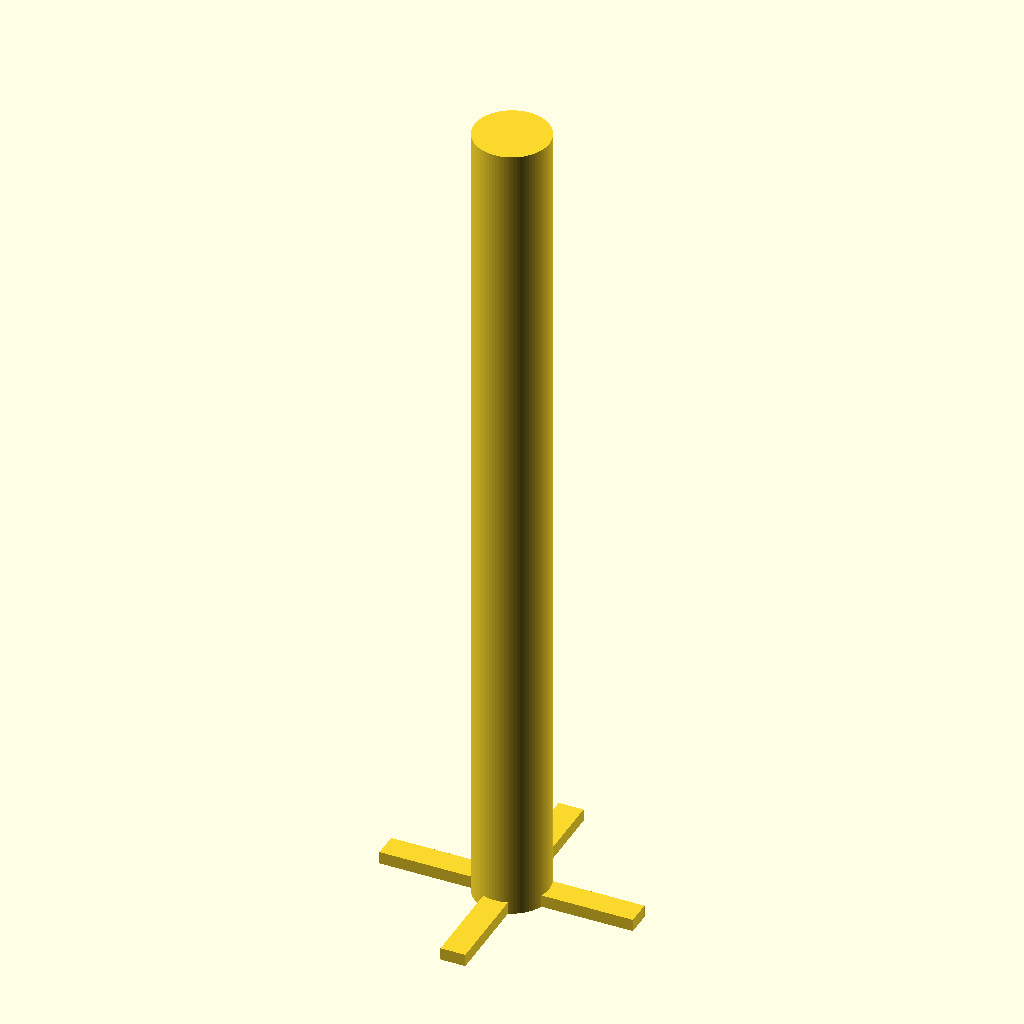
Cell 1 — every parameter at its default value.
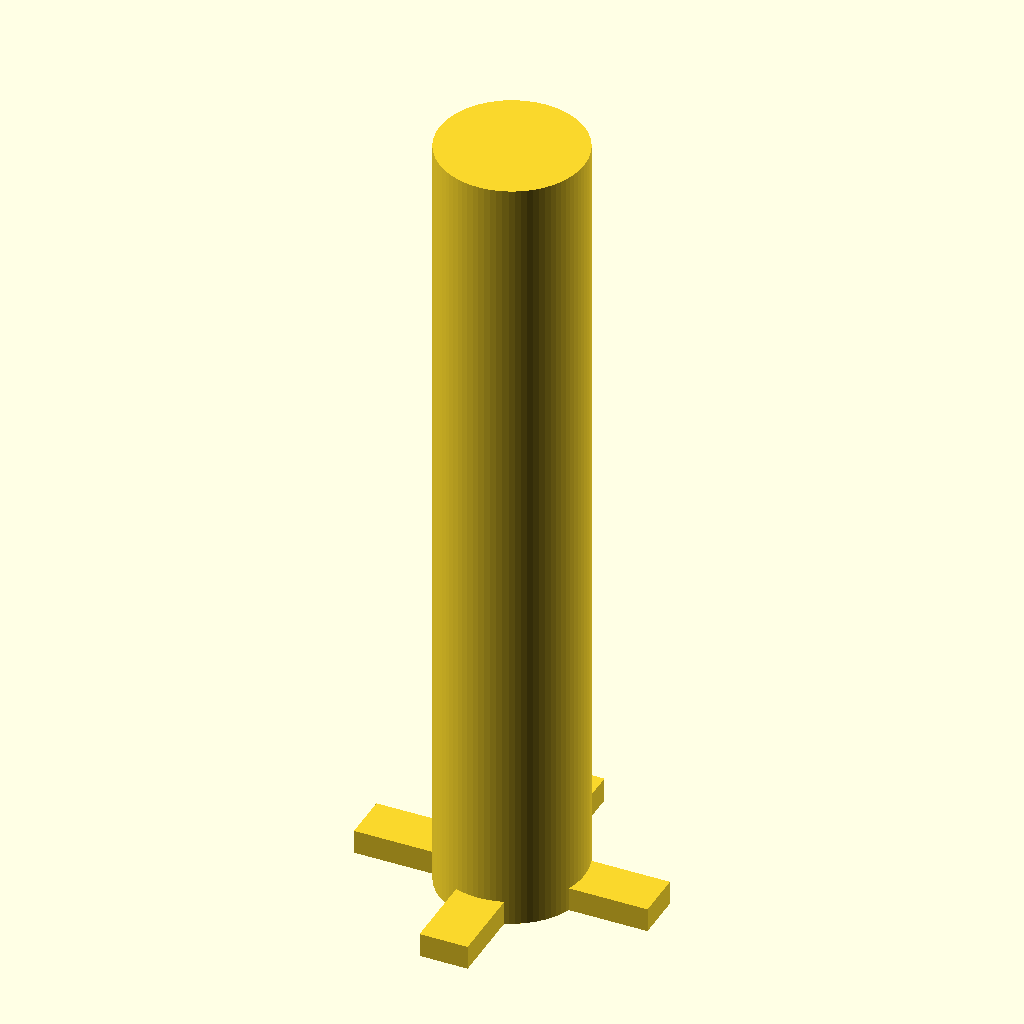
Cell 2: the same model with freq_mhz = 2560.
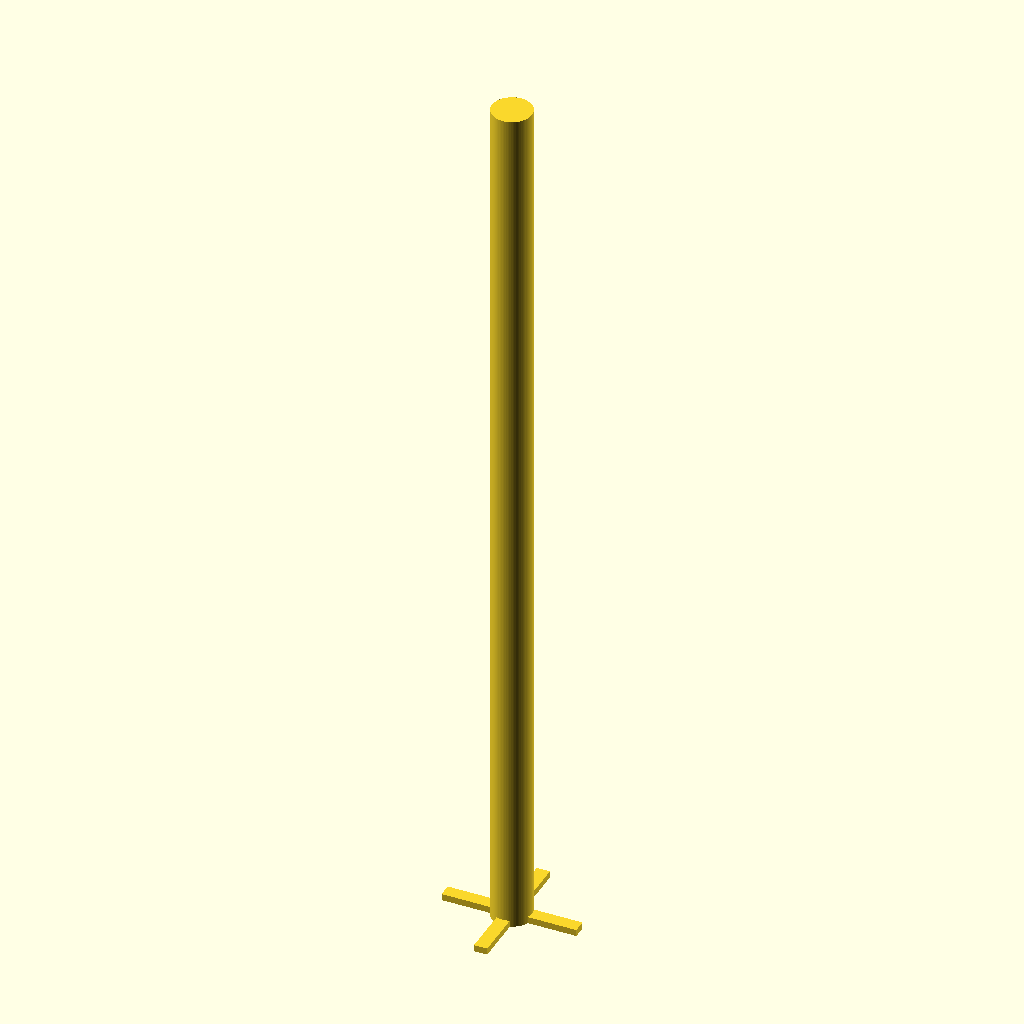
Cell 3: turns = 10 (everything else at default).
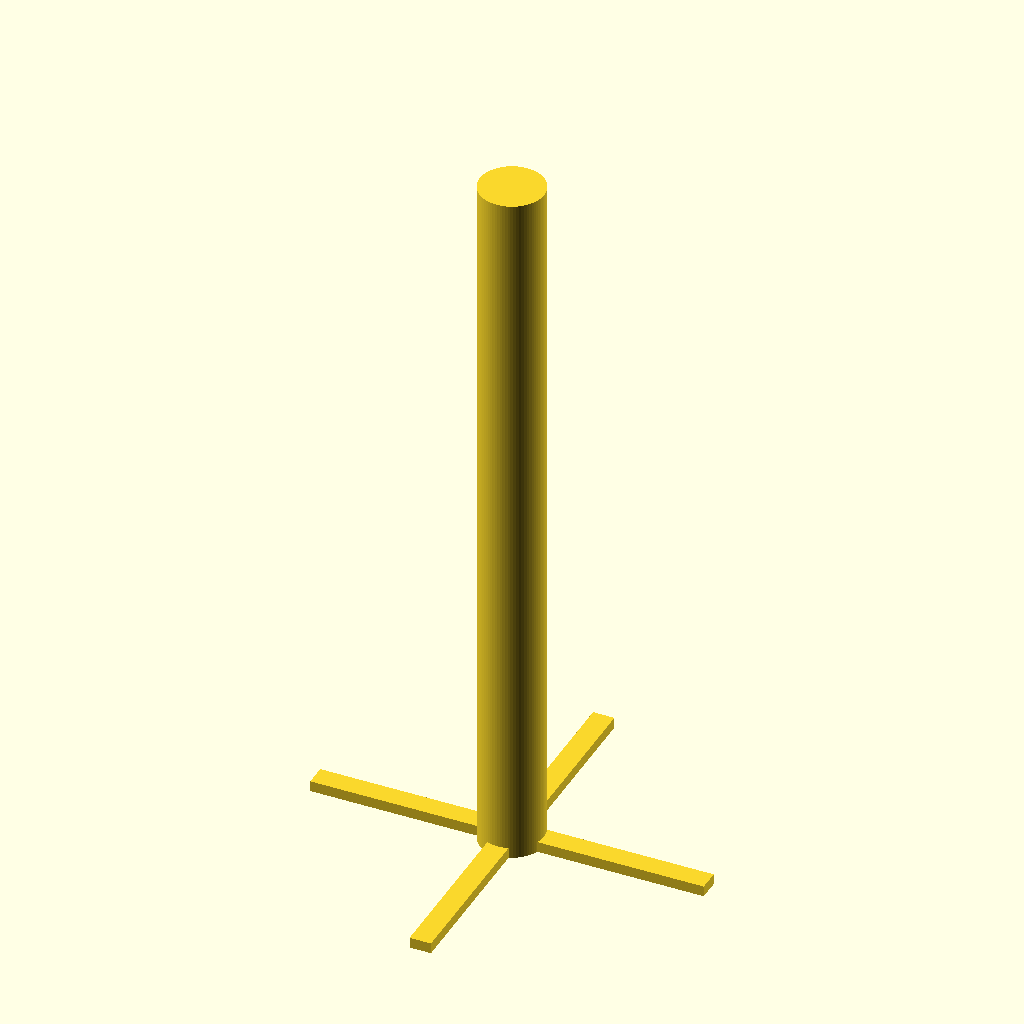
Cell 4: former_d_frac = 0.56 (everything else at default).
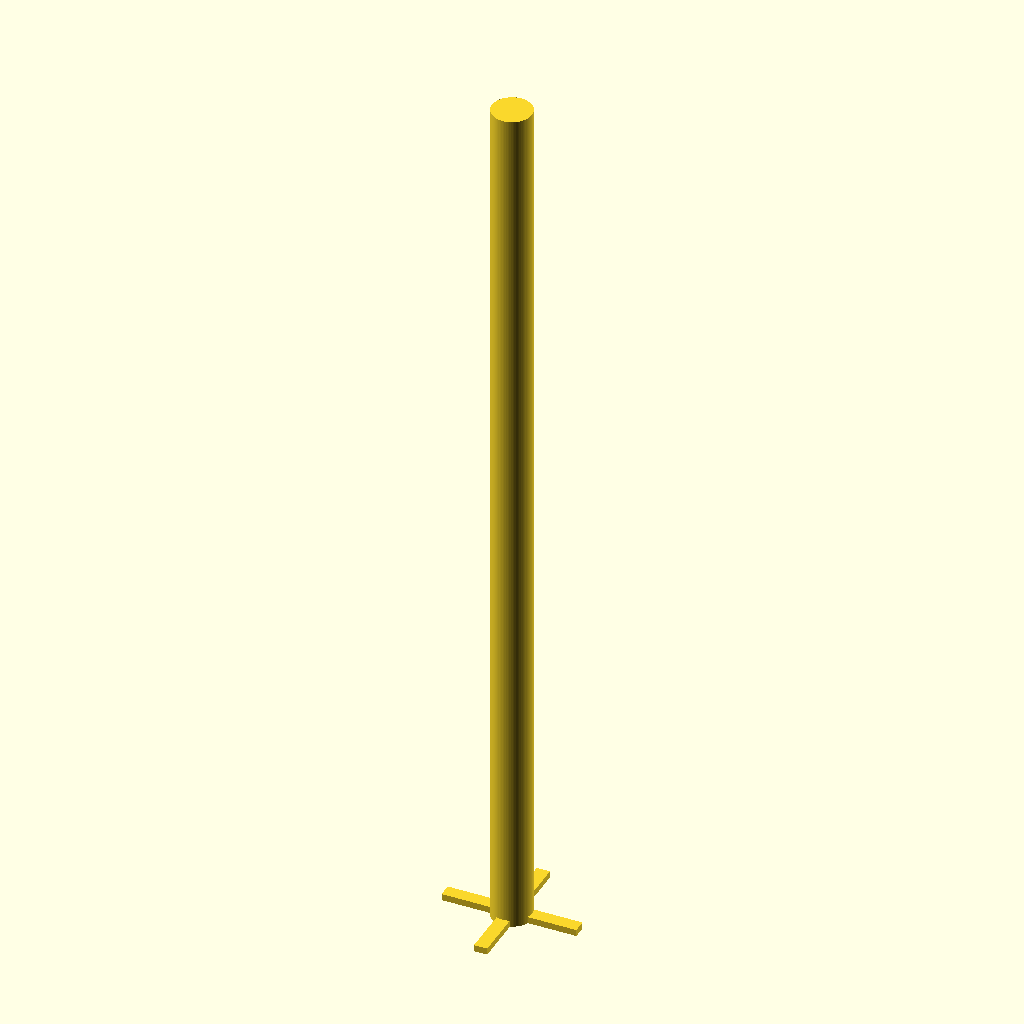
Cell 5: pitch_frac = 0.46 (everything else at default).
The same orthographic view direction (rotation 55°, 0°, 25°; colour scheme Cornfield) for every cell, with the view re-fitted per cell, so scale and position can differ between cells.
OpenSCAD source file holder.scad:
// Helical Antenna Holder — 1280 MHz FPV
// Cross-pattern support (two perpendicular arms + central hub).
// A continuous helix channel is cut through the arms so the wire threads
// through wherever the helix path intersects the arm material.

// ── Shared parameters ────────────────────────────────────────────────────────
freq_mhz       = 1280;     // target frequency [MHz]
turns          = 5;        // number of helix turns
wire_d         = 2.0;      // copper wire diameter [mm]
former_d_frac  = 0.28;     // helix CL diameter as fraction of λ
pitch_frac     = 0.23;     // helix pitch as fraction of λ
segs_per_turn  = 60;       // path resolution
hole_clearance = 0.4;      // extra radial clearance in channel [mm]

// Cross arm geometry
arm_width      = 8.0;      // width of each arm [mm]
arm_thickness  = 4.0;      // thickness (axial depth) of each arm [mm]
hub_r          = 12.0;     // central hub radius [mm]
fn_sphere      = 14;
fn_hub         = 80;
fn_arm         = 4;        // box arms need no fn

// ── Derived ──────────────────────────────────────────────────────────────────
c_mm_per_s = 299792458e3;
lambda     = c_mm_per_s / (freq_mhz * 1e6);

helix_d  = former_d_frac * lambda;
helix_r  = helix_d / 2;
pitch    = pitch_frac * lambda;
total_h  = pitch * turns;

channel_r = wire_d / 2 + hole_clearance;

// Arms reach from hub edge to just beyond helix radius
arm_reach = helix_r + arm_width;

total_segs = turns * segs_per_turn;

echo(str("λ = ", lambda, " mm"));
echo(str("Helix D = ", helix_d, " mm  Pitch = ", pitch, " mm  H = ", total_h, " mm"));

// ── Helix path ────────────────────────────────────────────────────────────────
function helix_pt(i) =
    let(angle = i * 360 / segs_per_turn,
        z     = i * pitch / segs_per_turn)
    [helix_r * cos(angle), helix_r * sin(angle), z];

// ── Helix channel — chained hull() of sphere pairs ────────────────────────────
module helix_channel() {
    for (i = [0 : total_segs - 1]) {
        hull() {
            translate(helix_pt(i))
                sphere(r=channel_r, $fn=fn_sphere);
            translate(helix_pt(i + 1))
                sphere(r=channel_r, $fn=fn_sphere);
        }
    }
}

// ── Cross body ────────────────────────────────────────────────────────────────
module cross_body() {
    // Central hub
    cylinder(r=hub_r, h=total_h, center=false, $fn=fn_hub);

    // Arm along X axis
    translate([-arm_reach, -arm_width/2, 0])
        cube([2 * arm_reach, arm_width, arm_thickness]);

    // Arm along Y axis
    translate([-arm_width/2, -arm_reach, 0])
        cube([arm_width, 2 * arm_reach, arm_thickness]);
}

// ── Final part ────────────────────────────────────────────────────────────────
difference() {
    cross_body();
    helix_channel();
}
Parameter table extracted from the source (name, type, default, range or options):
freq_mhz: number, default 1280
turns: number, default 5
wire_d: number, default 2
former_d_frac: number, default 0.28
pitch_frac: number, default 0.23
segs_per_turn: number, default 60
hole_clearance: number, default 0.4
arm_width: number, default 8
arm_thickness: number, default 4
hub_r: number, default 12
fn_sphere: number, default 14
fn_hub: number, default 80
fn_arm: number, default 4
c_mm_per_s: number, default 299792458000
